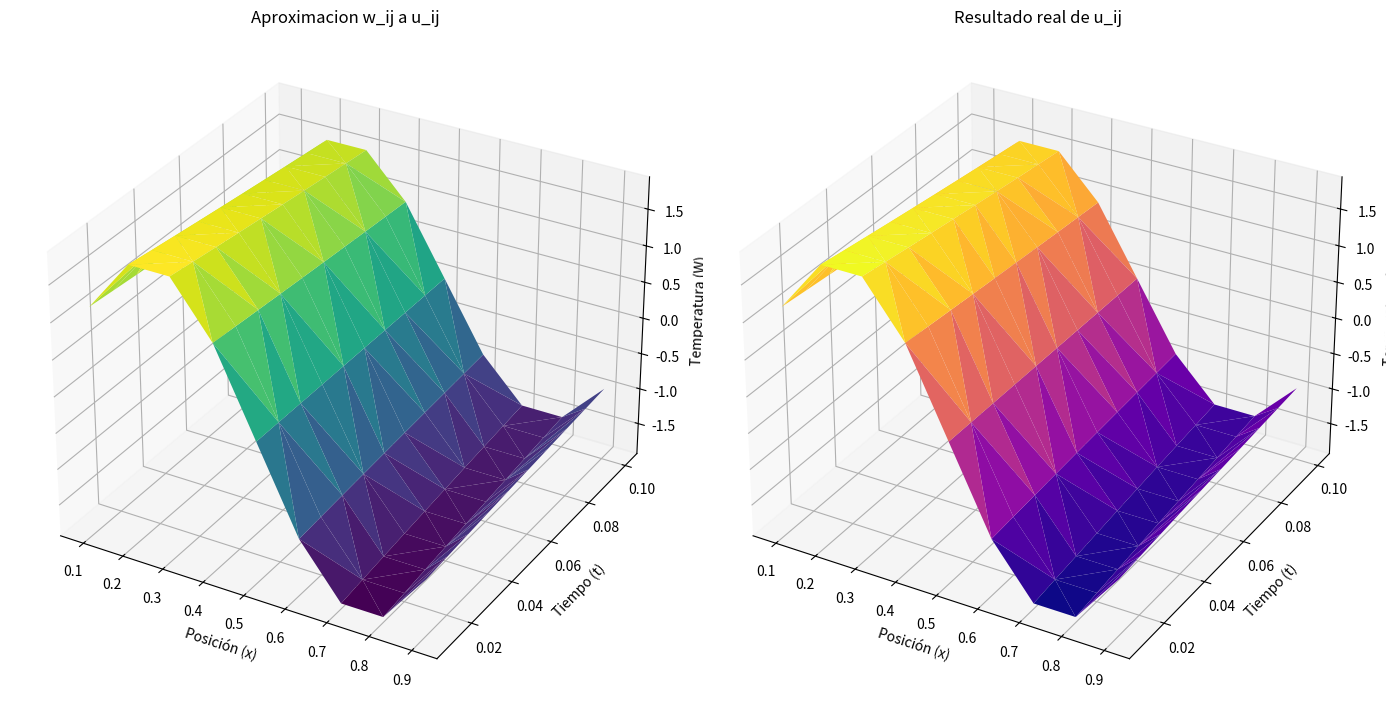

Reproduce this figure in Python.
## BAIN087
# Francisco Labrin
# Matias Rivera
# Ivan Duran
# Luciano Espinoza
# Martin Alvarado

import numpy as np
import matplotlib.pyplot as plt
from mpl_toolkits.mplot3d import Axes3D

# u aprox
FX = lambda x: 2 * np.sin(2 * np.pi * x)  

def graficar_resultados(ax, resultados, color_map, title):
    X = [] #inicializamos los array vacios para los valores de los ejes (x,t,w)
    Y = []
    Z = []
    for t, xs, ws in resultados: #llenamos los array con los valores
        for x, w in zip(xs, ws):
            X.append(x)
            Y.append(t)
            Z.append(w)
    
    ax.plot_trisurf(X, Y, Z, cmap=color_map) #se crea la superficie 3d
    ax.set_title(title) #ajuste de titulo y nombre ejes
    ax.set_xlabel('Posición (x)')
    ax.set_ylabel('Tiempo (t)')
    ax.set_zlabel('Temperatura (W)')

def diferencias_regresivas_calor(L, T, alpha, m, N):
    resultados = []
    
    h = L / m
    k = T / N
    lambda_ = alpha**2 * k / h**2
    w = np.zeros(m-1)
    
    for i in range(m-1):
        w[i] = FX((i + 1) * h)  # Condiciones iniciales
    
    l = np.zeros(m - 1)
    u = np.zeros(m - 2)
    
    l[0] = 1 + 2 * lambda_
    u[0] = -lambda_ / l[0]
    
    for i in range(1, m - 2):
        l[i] = 1 + 2 * lambda_ + lambda_ * u[i - 1]
        u[i] = -lambda_ / l[i]
    
    l[m - 2] = 1 + 2 * lambda_ + lambda_ * u[m - 3]
    
    z = np.zeros(m - 1)
    for j in range(1, N + 1):
        t = j * k
        
        z[0] = w[0] / l[0]
        
        for i in range(1, m - 1):
            z[i] = (w[i] + lambda_ * z[i - 1]) / l[i]
        
        w[m - 2] = z[m - 2]
        
        for i in range(m - 3, -1, -1):
            w[i] = z[i] - u[i] * w[i + 1]
        
        xs = [i * h for i in range(1, m)]
        resultados.append((t, xs, w.copy()))
    
    return resultados 

def solucionReal(N):
    UREAL = lambda x,t:2 * np.exp(- (np.pi**2 / 4) * t) * np.sin(2 * np.pi * x) #funcion de la solucion real
    resultados = []
    x = [0.1,0.2,0.3,0.4,0.5,0.6,0.7,0.8,0.9] #defino los mismos valores que toma en la solucion aproximada
    m= len(x)
    t = np.linspace(0.01, 0.1, num=N)
    for j in range(N):
        xs = []
        ws = []
        for i in range(m):
            xs.append(x[i])
            ws.append(UREAL(x[i],t[j]))
        resultados.append((t[j],xs,ws))
        
    return resultados

def main():
    #valores para las funciones
    L = 1
    T = 0.1
    alpha = 1/4
    m = 10
    N = 10
    resultado = diferencias_regresivas_calor(L, T, alpha, m, N)
    #imprimimos los resultados aproximados
    print("Aproximacion w_ij a u_ij",end="\n")
    for t, xs, ws in resultado:
        print(f"Tiempo t = {t:.2f}")
        for x, w in zip(xs, ws):
            print(f"x = {x:.2f}, w = {w:.4f}")
        print()
    #imprimimos los resultados reales
    resultadoReal = solucionReal(N)
    print("Resultado real",end="\n")
    for t, xs, ws in resultadoReal: 
        print(f"Tiempo t = {t:.2f}")
        for x, w in zip(xs, ws):
            print(f"x = {x:.2f}, w = {w:.4f}")
        print()
    
    #crea la ventana para poner los dos graficos
    fig = plt.figure(figsize=(14, 7))
    
    #crea el primer grafico, de las soluciones aproximadas, le asigna color
    ax1 = fig.add_subplot(121, projection='3d')
    graficar_resultados(ax1, resultado, color_map='viridis', title='Aproximacion w_ij a u_ij')
    
    #crea el de las soluciones reales
    ax2 = fig.add_subplot(122, projection='3d')
    graficar_resultados(ax2, resultadoReal, color_map='plasma', title='Resultado real de u_ij')
    
    
    plt.tight_layout() #ajusta para que no haya solapamiento de los graficos
    plt.show() #muestra el grafico

main() #el programa termina al cerrar la ventana de los graficos
